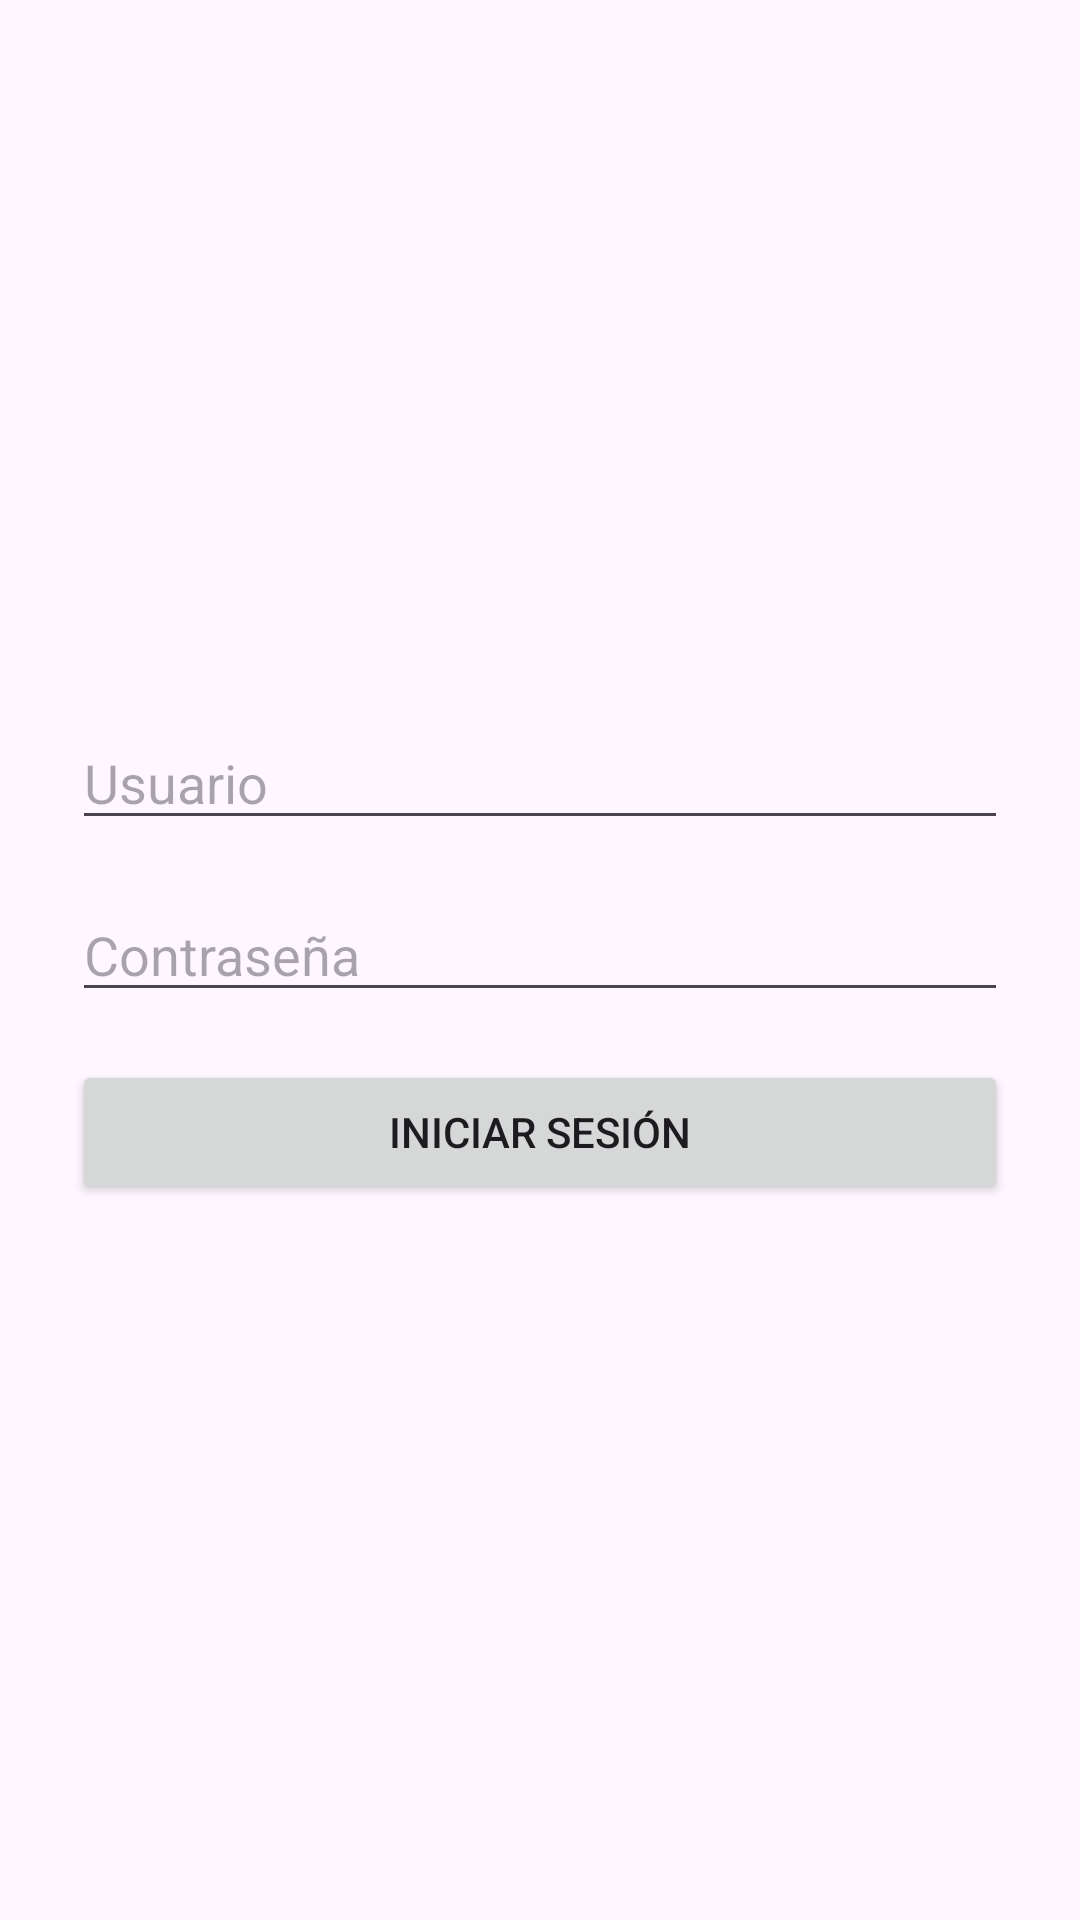

Write the Android layout XML for this screen, with the resource values it uses.
<!-- AndroidManifest.xml: application theme Theme.GithubClient -->
<!-- res/layout/activity_login.xml -->
<?xml version="1.0" encoding="utf-8"?>
<LinearLayout xmlns:android="http://schemas.android.com/apk/res/android"
    xmlns:app="http://schemas.android.com/apk/res-auto"
    xmlns:tools="http://schemas.android.com/tools"
    android:id="@+id/main"
    android:layout_width="match_parent"
    android:layout_height="match_parent"
    android:gravity="center"
    android:orientation="vertical"
    android:padding="24dp"
    tools:context=".LoginActivity">

    <EditText
        android:id="@+id/user_input"
        android:layout_width="match_parent"
        android:layout_height="wrap_content"
        android:hint="@string/user" />

    <EditText
        android:id="@+id/password_input"
        android:layout_width="match_parent"
        android:layout_height="wrap_content"
        android:layout_marginTop="16dp"
        android:hint="@string/password"
        android:inputType="textPassword"

        />

    <Button
        android:id="@+id/loginButton"
        android:layout_width="match_parent"
        android:layout_height="wrap_content"
        android:layout_marginTop="16dp"
        android:text="@string/login"

        />

</LinearLayout>
<!-- resources referenced by this layout -->
<resources>
  <string name="login">Iniciar Sesión</string>
  <string name="password">Contraseña</string>
  <string name="user">Usuario</string>
  <style name="Theme.GithubClient" parent="Base.Theme.GithubClient" />
  <style name="Base.Theme.GithubClient" parent="Theme.Material3.DayNight.NoActionBar">
          
          <item name="colorPrimary">@color/uisek</item>
          &gt;
      </style>
  <color name="uisek">#03A9F4</color>
</resources>
